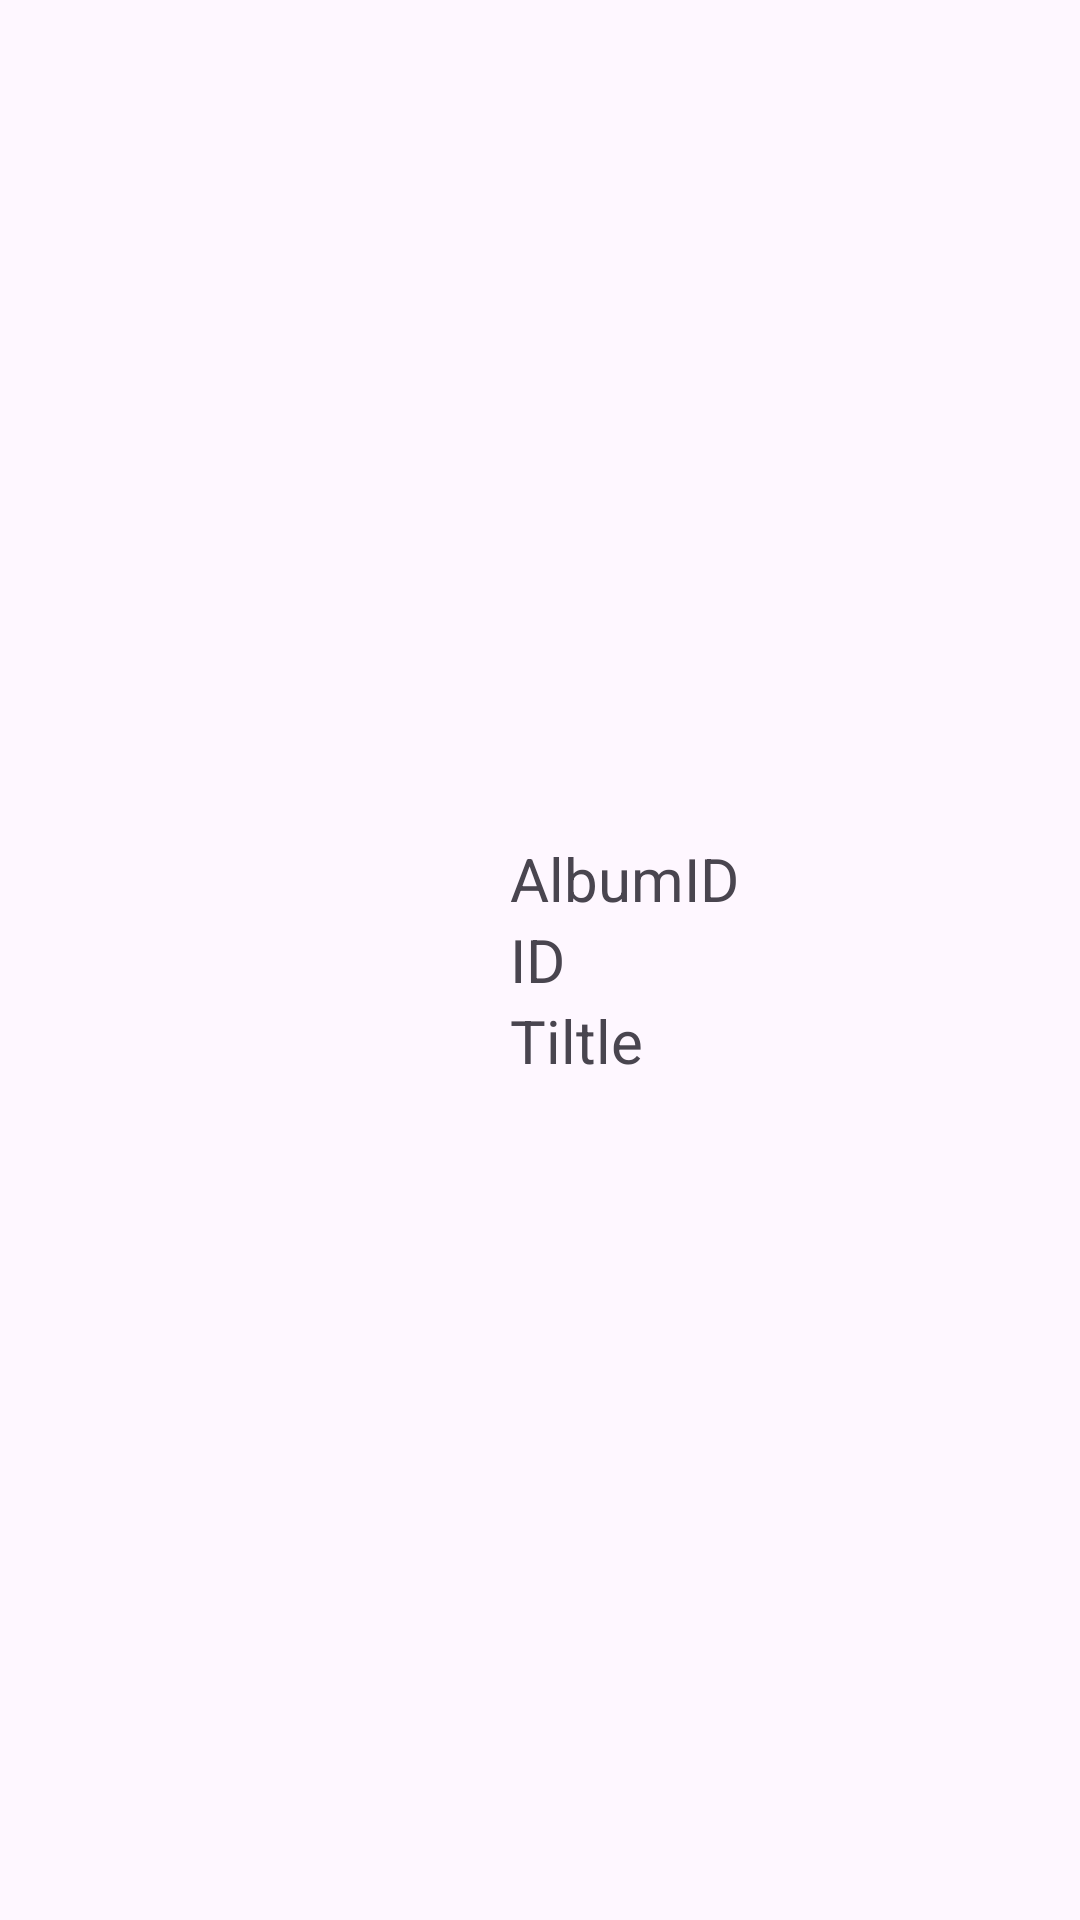

Reconstruct the res/layout file that produces this screen, plus the resources it refers to.
<!-- AndroidManifest.xml: application theme Theme.Btvn5 -->
<!-- res/layout/item.xml -->
<?xml version="1.0" encoding="utf-8"?>
<LinearLayout xmlns:android="http://schemas.android.com/apk/res/android"
    android:layout_width="match_parent"
    android:layout_height="wrap_content"
    android:orientation="horizontal"
    android:padding="10dp"
    >
    <ImageView
        android:id="@+id/img"
        android:layout_width="150dp"
        android:layout_height="150dp"
        android:src="@drawable/ic_launcher_background"/>
    <LinearLayout
        android:layout_marginLeft="10dp"
        android:layout_width="match_parent"
        android:layout_height="wrap_content"
        android:layout_gravity="center_vertical"
        android:orientation="vertical">
        <TextView
            android:id="@+id/tvAlbumId"
            android:text="AlbumID"
            android:textSize="20dp"
            android:layout_width="wrap_content"
            android:layout_height="wrap_content"/>
        <TextView
            android:id="@+id/tvId"
            android:text="ID"
            android:textSize="20dp"
            android:layout_width="wrap_content"
            android:layout_height="wrap_content"/>
        <TextView
            android:id="@+id/tvTiltle"
            android:text="Tiltle"
            android:textSize="20dp"
            android:layout_width="wrap_content"
            android:layout_height="wrap_content"/>


    </LinearLayout>



</LinearLayout>
<!-- resources referenced by this layout -->
<resources>
  <style name="Theme.Btvn5" parent="Base.Theme.Btvn5" />
  <style name="Base.Theme.Btvn5" parent="Theme.Material3.DayNight.NoActionBar">
          
          
      </style>
</resources>
